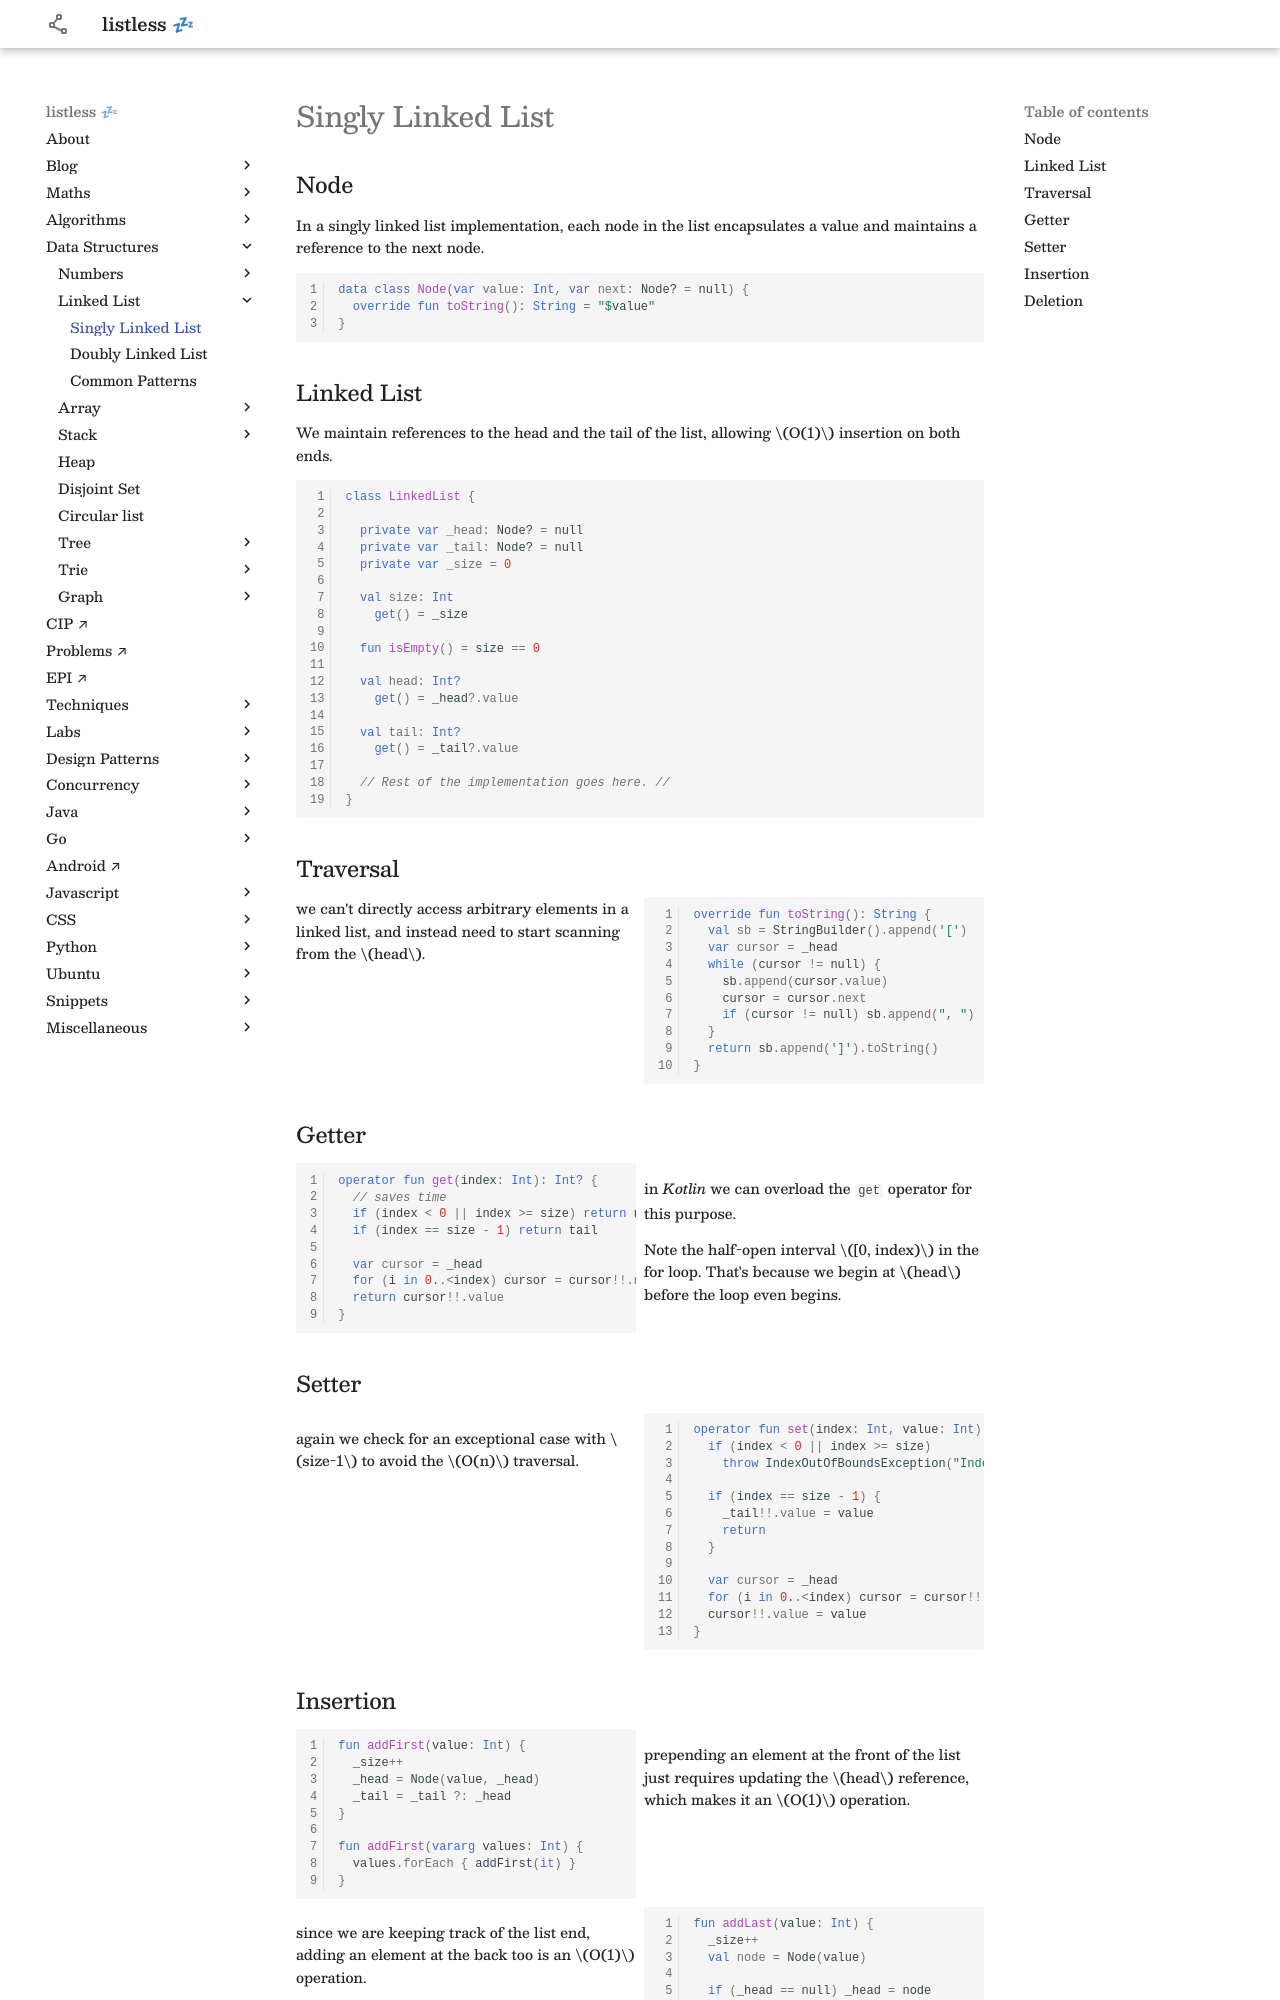

repository: anurag-inias/anurag-inias.github.io · page: data-structures/linked-list/singly-linked-list/index.html · generator: mkdocs

# Singly Linked List

<style>
.md-logo img {
  content: url('/data-structures/linked-list/polyline-light.svg');
}

:root [data-md-color-scheme=slate] .md-logo img  {
  content: url('/data-structures/linked-list/polyline-night.svg');
}
</style>

<link rel="stylesheet" type="text/css" href="http://tikzjax.com/v1/fonts.css">
<script src="https://tikzjax.com/v1/tikzjax.js"></script>

## Node

In a singly linked list implementation, each node in the list encapsulates a value and maintains a reference to the next node.

```kotlin linenums="1"
data class Node(var value: Int, var next: Node? = null) {
  override fun toString(): String = "$value"
}
```

## Linked List

We maintain references to the head and the tail of the list, allowing \\(O(1)\\) insertion on both ends.

```kotlin linenums="1"
class LinkedList {

  private var _head: Node? = null
  private var _tail: Node? = null
  private var _size = 0

  val size: Int
    get() = _size

  fun isEmpty() = size == 0

  val head: Int?
    get() = _head?.value

  val tail: Int?
    get() = _tail?.value

  // Rest of the implementation goes here. //
}
```

## Traversal

<div markdown class="grid">

we can't directly access arbitrary elements in a linked list, and instead need to start scanning from the \\(head\\).

```kotlin linenums="1"
override fun toString(): String {
  val sb = StringBuilder().append('[')
  var cursor = _head
  while (cursor != null) {
    sb.append(cursor.value)
    cursor = cursor.next
    if (cursor != null) sb.append(", ")
  }
  return sb.append(']').toString()
}
```

</div>

## Getter

<div markdown class="grid">

```kotlin linenums="1"
operator fun get(index: Int): Int? {
  // saves time
  if (index < 0 || index >= size) return null
  if (index == size - 1) return tail

  var cursor = _head
  for (i in 0..<index) cursor = cursor!!.next
  return cursor!!.value
}
```

<div markdown>

in _Kotlin_ we can overload the `get` operator for this purpose.

Note the half-open interval \\([0, index)\\) in the for loop. That's because we begin at \\(head\\) before the loop even begins.

</div>

</div>

## Setter

<div markdown class="grid">

<div markdown>

again we check for an exceptional case with \\(size-1\\) to avoid the \\(O(n)\\) traversal.

</div>

```kotlin linenums="1"
operator fun set(index: Int, value: Int) {
  if (index < 0 || index >= size)
    throw IndexOutOfBoundsException("Index $index out of bounds for length $size")

  if (index == size - 1) {
    _tail!!.value = value
    return
  }

  var cursor = _head
  for (i in 0..<index) cursor = cursor!!.next
  cursor!!.value = value
}
```

</div>
